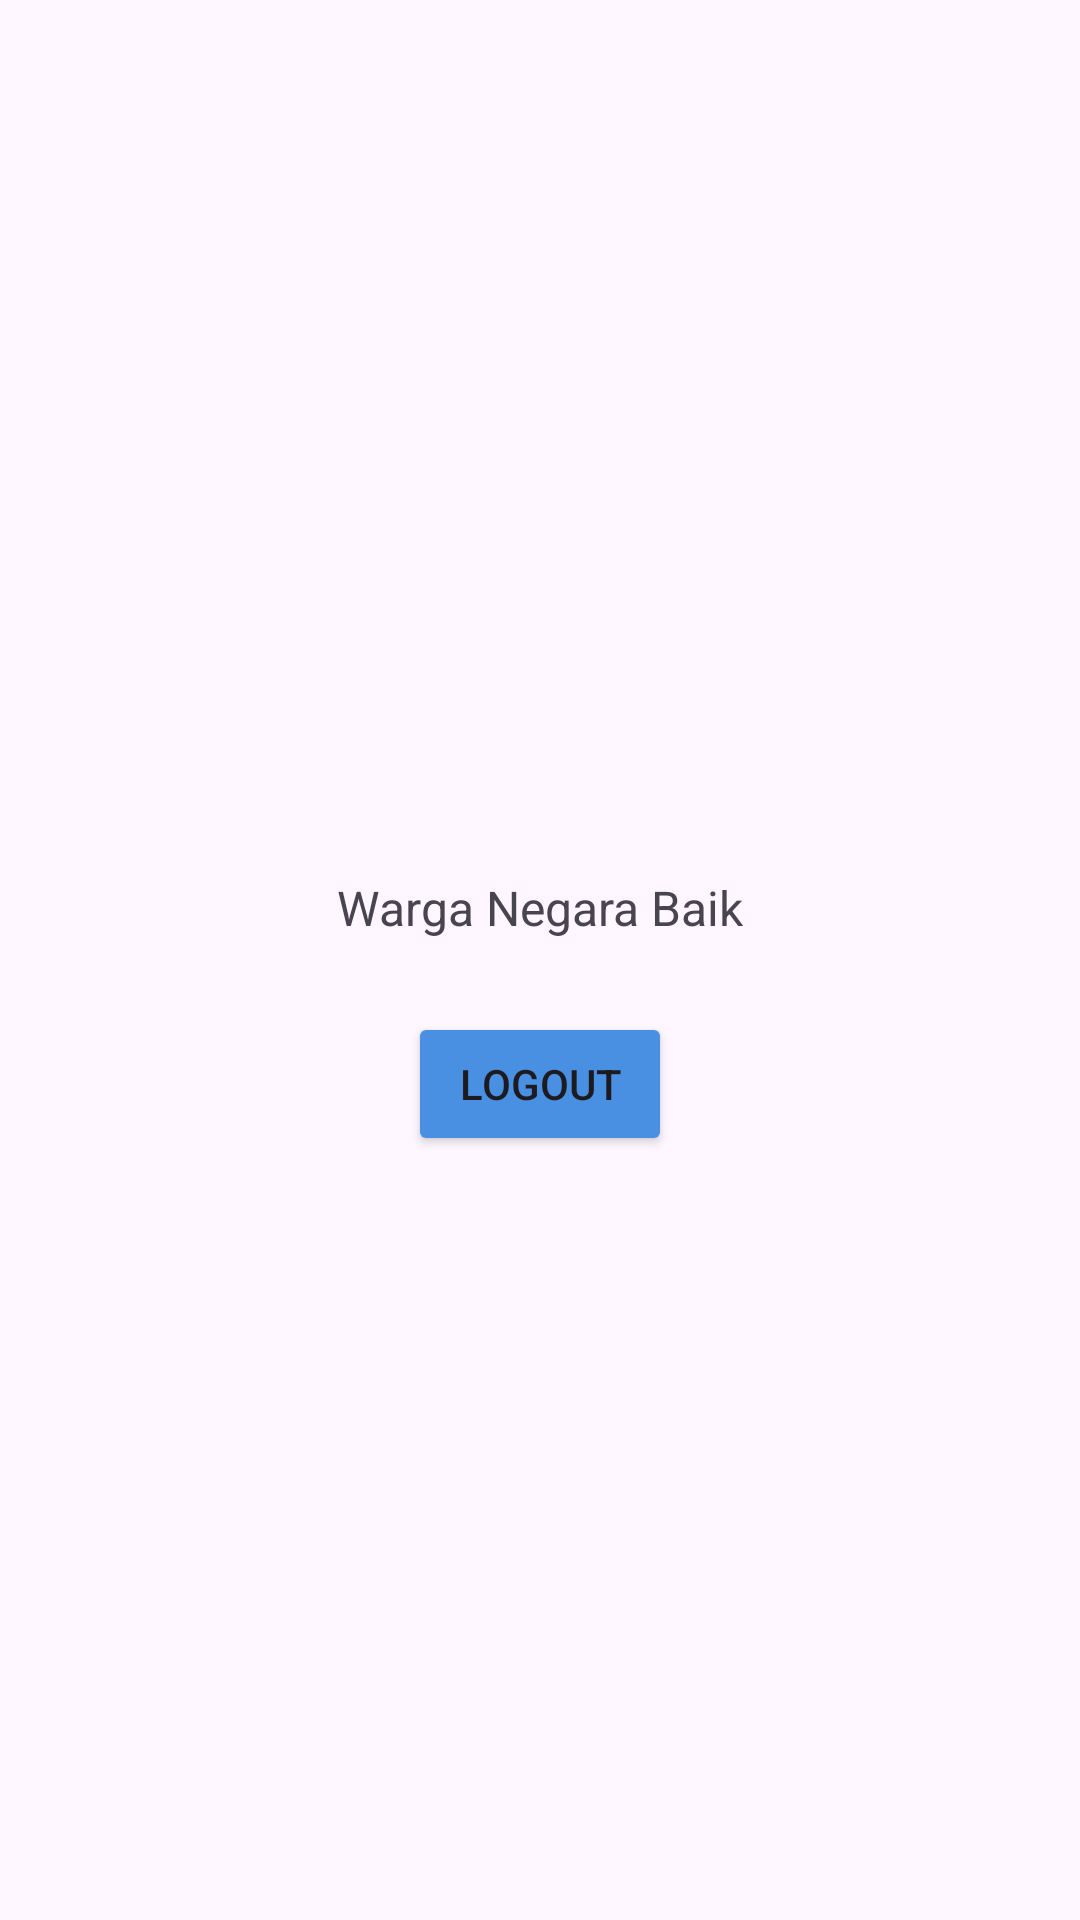

Reconstruct the res/layout file that produces this screen, plus the resources it refers to.
<!-- AndroidManifest.xml: application theme Theme.LaporWargaApp -->
<!-- res/layout/fragment_profile.xml -->
<?xml version="1.0" encoding="utf-8"?>
<LinearLayout
    xmlns:android="http://schemas.android.com/apk/res/android"
    xmlns:app="http://schemas.android.com/apk/res-auto"
    android:layout_width="match_parent"
    android:layout_height="match_parent"
    android:gravity="center"
    android:orientation="vertical">

    <TextView
        android:id="@+id/txtName"
        android:layout_width="wrap_content"
        android:layout_height="wrap_content"
        android:textSize="22sp"
        android:textStyle="bold" />

    <TextView
        android:layout_width="wrap_content"
        android:layout_height="wrap_content"
        android:text="Warga Negara Baik"
        android:layout_marginVertical="8dp"
        android:textSize="16sp" />

    <Button
        android:id="@+id/btnLogout"
        android:layout_width="wrap_content"
        android:layout_height="wrap_content"
        android:backgroundTint="#4A90E2"
        android:layout_marginTop="16dp"
        android:text="Logout"/>

</LinearLayout>
<!-- resources referenced by this layout -->
<resources>
  <style name="Theme.LaporWargaApp" parent="Base.Theme.LaporWargaApp" />
  <style name="Base.Theme.LaporWargaApp" parent="Theme.Material3.DayNight.NoActionBar">
          
          
      </style>
</resources>
